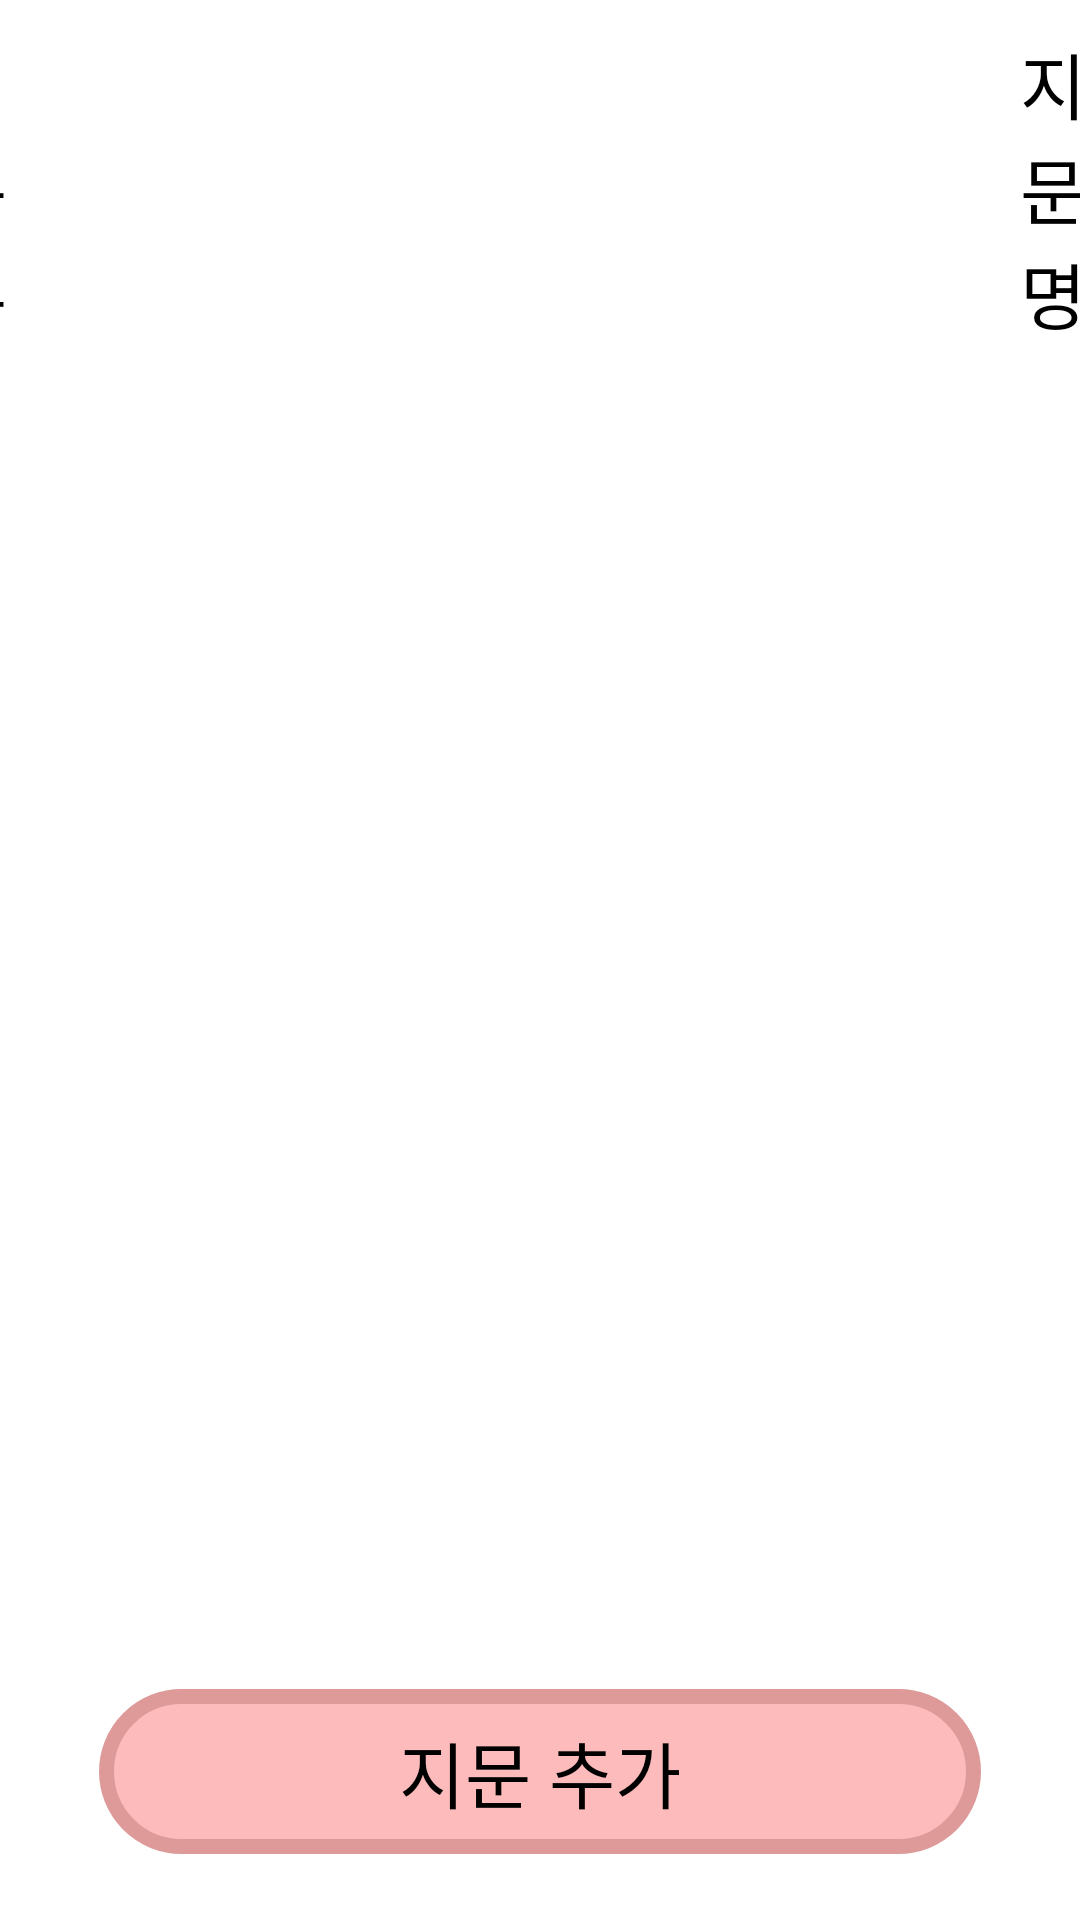

The Android layout XML behind this screen, and the referenced resources:
<!-- AndroidManifest.xml: application theme Theme.Nunettine -->
<!-- res/layout/fragment_contents_list.xml -->
<?xml version="1.0" encoding="utf-8"?>
<androidx.constraintlayout.widget.ConstraintLayout
    xmlns:android="http://schemas.android.com/apk/res/android"
    xmlns:app="http://schemas.android.com/apk/res-auto"
    xmlns:tools="http://schemas.android.com/tools"
    android:layout_marginHorizontal="140dp"
    android:layout_marginVertical="60dp"
    android:layout_width="match_parent"
    android:layout_height="match_parent">

    <TextView
        android:id="@+id/contents_list_date_tv"
        android:layout_width="wrap_content"
        android:layout_height="wrap_content"
        android:text="지문 유형"
        android:textSize="24dp"
        android:textColor="@color/black"
        android:fontFamily="@font/nanumsquareneo_bold"
        android:background="@drawable/lo_main"
        android:paddingVertical="10dp"
        android:paddingHorizontal="160dp"
        app:layout_constraintEnd_toStartOf="@id/contents_list_name_tv"
        app:layout_constraintTop_toTopOf="parent"
        app:layout_constraintStart_toStartOf="parent"/>

    <TextView
        android:id="@+id/contents_list_name_tv"
        android:layout_width="wrap_content"
        android:layout_height="wrap_content"
        android:text="지문명"
        android:textSize="24dp"
        android:textColor="@color/black"
        android:fontFamily="@font/nanumsquareneo_bold"
        android:background="@drawable/lo_main"
        android:paddingVertical="10dp"
        android:paddingHorizontal="160dp"
        app:layout_constraintTop_toTopOf="parent"
        app:layout_constraintEnd_toEndOf="parent"
        app:layout_constraintStart_toEndOf="@id/contents_list_date_tv"/>

    <androidx.recyclerview.widget.RecyclerView
        android:id="@+id/contents_list_rv"
        android:layout_width="match_parent"
        android:layout_height="wrap_content"
        android:layout_marginVertical="21dp"
        tools:listitem="@layout/item_contents_list"
        app:layout_constraintTop_toBottomOf="@id/contents_list_name_tv"
        app:layout_constraintStart_toStartOf="parent"
        app:layout_constraintEnd_toEndOf="parent"/>

    <androidx.appcompat.widget.AppCompatButton
        android:id="@+id/contents_list_btn"
        android:layout_width="wrap_content"
        android:layout_height="wrap_content"
        android:text="지문 추가"
        android:textSize="24dp"
        android:textColor="@color/black"
        android:fontFamily="@font/dongle"
        android:background="@drawable/btn_main"
        android:paddingHorizontal="100dp"
        android:paddingVertical="10dp"
        app:layout_constraintVertical_bias="0.95"
        app:layout_constraintStart_toStartOf="@id/contents_list_rv"
        app:layout_constraintEnd_toEndOf="@id/contents_list_rv"
        app:layout_constraintBottom_toBottomOf="parent"
        app:layout_constraintTop_toBottomOf="@id/contents_list_rv"/>
</androidx.constraintlayout.widget.ConstraintLayout>
<!-- resources referenced by this layout -->
<resources>
  <color name="black">#FF000000</color>
  <!-- drawable btn_main (drawable) -->
  <?xml version="1.0" encoding="utf-8"?>
  <shape xmlns:android="http://schemas.android.com/apk/res/android"
      android:shape="rectangle">
      <solid android:color="@color/main_pink" />
      <stroke
          android:width="5dp"
          android:color="@color/dark_pink" />
      <corners android:radius="25dp" />
  </shape>
  <style name="Theme.Nunettine" parent="Theme.MaterialComponents.DayNight.DarkActionBar">
          
          <item name="colorPrimary">@color/white</item>
          <item name="colorPrimaryVariant">@color/black</item>
          <item name="colorOnPrimary">@color/white</item>
          
          <item name="colorSecondary">@color/white</item>
          <item name="colorSecondaryVariant">@color/black</item>
          <item name="colorOnSecondary">@color/black</item>
          
          <item name="android:statusBarColor">?attr/colorPrimaryVariant</item>
          
      </style>
  <color name="main_pink">#FDBBBB</color>
  <color name="dark_pink">#DE9999</color>
  <color name="white">#FFFFFFFF</color>
</resources>
